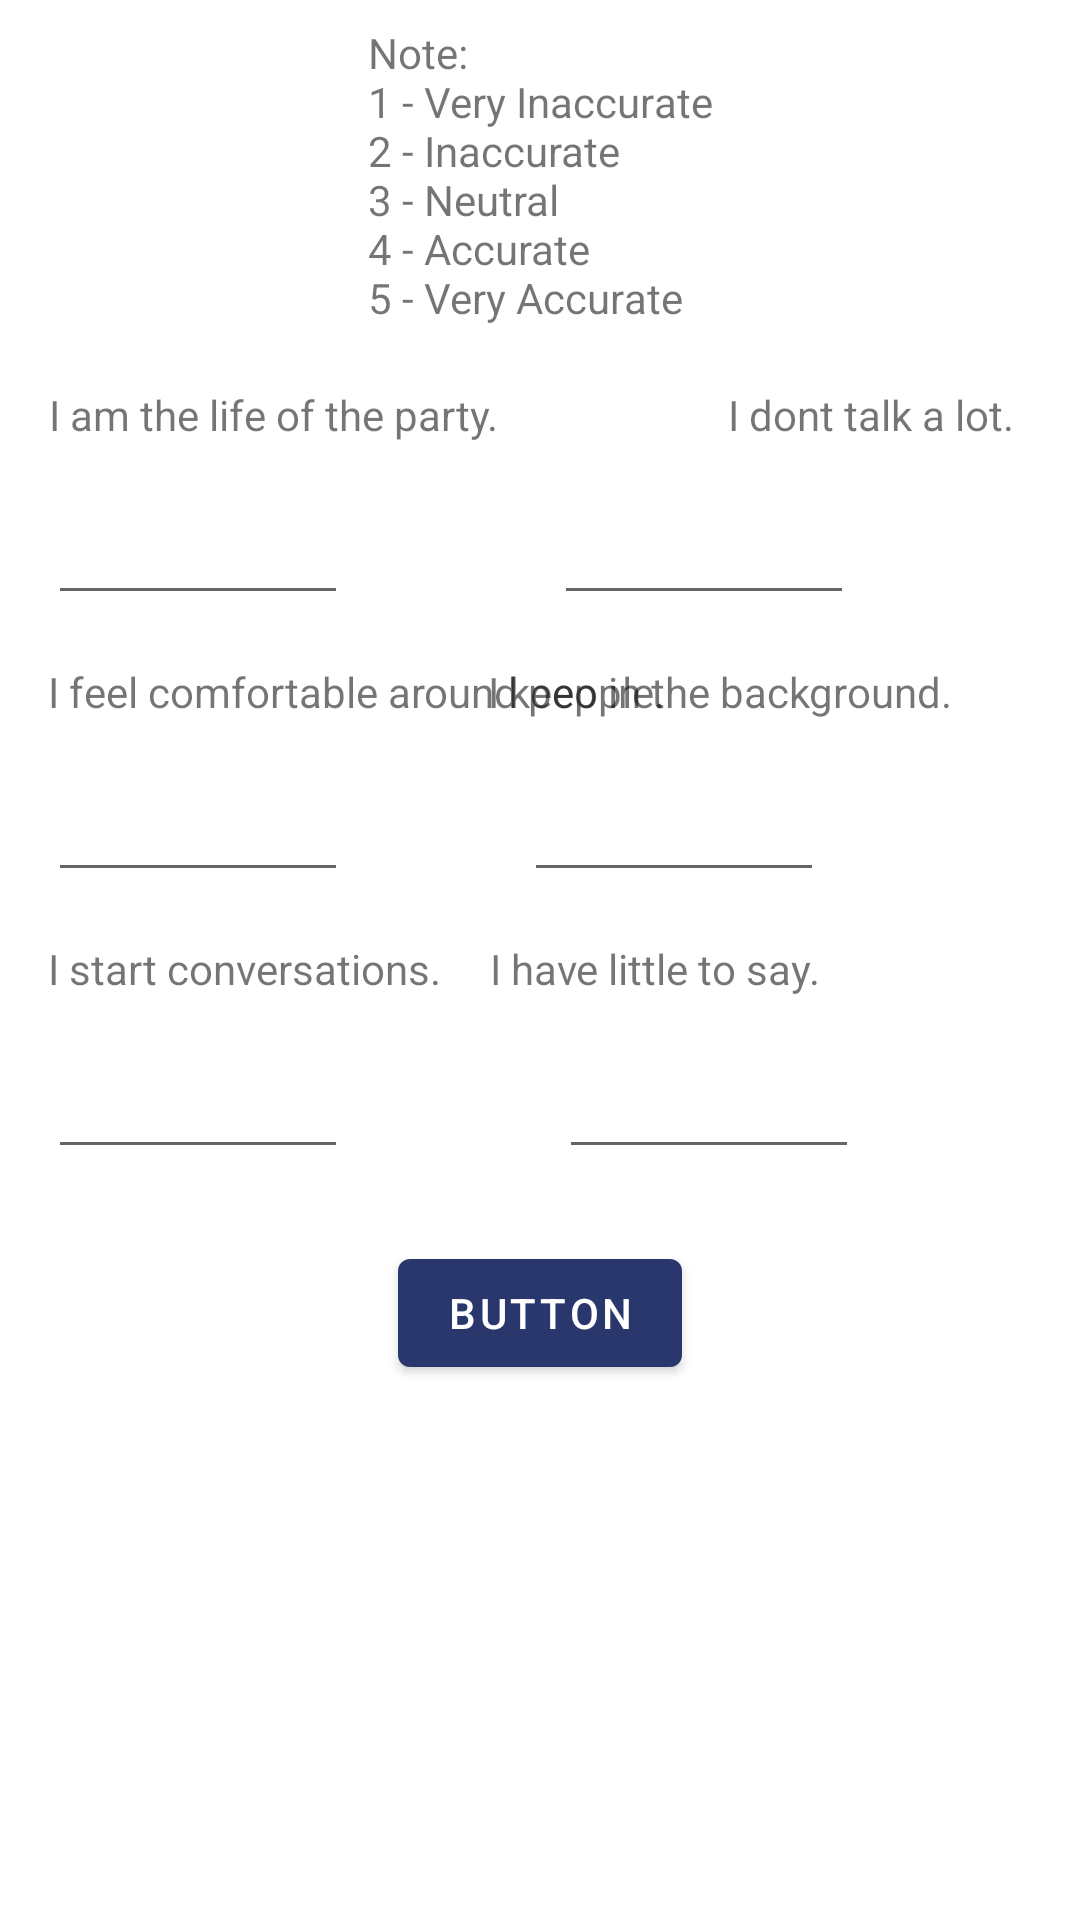

Here is an Android app screen rendered from its layout file. Give the layout XML and the strings, colors and styles it references.
<!-- AndroidManifest.xml: application theme Theme.Chanity -->
<!-- res/layout/activity_test2.xml -->
<?xml version="1.0" encoding="utf-8"?>
<ScrollView xmlns:android="http://schemas.android.com/apk/res/android"
    xmlns:app="http://schemas.android.com/apk/res-auto"
    xmlns:tools="http://schemas.android.com/tools"
    android:layout_width="match_parent"
    android:layout_height="match_parent"
    tools:context=".ui.test.TestActivity2" >

    <androidx.constraintlayout.widget.ConstraintLayout
        android:layout_width="match_parent"
        android:layout_height="wrap_content">

        <TextView
            android:id="@+id/test"
            android:layout_width="wrap_content"
            android:layout_height="wrap_content"
            android:layout_marginTop="8dp"
            android:text="@string/keterangan"
            app:layout_constraintEnd_toEndOf="parent"
            app:layout_constraintStart_toStartOf="parent"
            app:layout_constraintTop_toTopOf="parent" />

        <TextView
            android:id="@+id/textView1"
            android:layout_width="wrap_content"
            android:layout_height="wrap_content"
            android:layout_marginStart="16dp"
            android:layout_marginTop="20dp"
            android:gravity="center"
            android:text="@string/question1"
            app:layout_constraintStart_toStartOf="parent"
            app:layout_constraintTop_toBottomOf="@+id/test" />

        <EditText
            android:id="@+id/editTextNumberDecimal"
            android:layout_width="100dp"
            android:layout_height="wrap_content"
            android:layout_marginStart="16dp"
            android:layout_marginTop="16dp"
            android:ems="1"
            android:inputType="numberDecimal"
            app:layout_constraintStart_toStartOf="parent"
            app:layout_constraintTop_toBottomOf="@+id/textView1"
            android:maxLength="1"/>

        <TextView
            android:id="@+id/textView2"
            android:layout_width="wrap_content"
            android:layout_height="wrap_content"
            android:layout_marginTop="20dp"
            android:layout_marginEnd="16dp"
            android:text="@string/question2"
            app:layout_constraintEnd_toEndOf="parent"
            app:layout_constraintHorizontal_bias="0.929"
            app:layout_constraintStart_toEndOf="@+id/textView1"
            app:layout_constraintTop_toBottomOf="@+id/test" />

        <EditText
            android:id="@+id/editTextNumberDecimal2"
            android:layout_width="100dp"
            android:layout_height="wrap_content"
            android:layout_marginTop="16dp"
            android:ems="1"
            android:inputType="numberDecimal"
            app:layout_constraintEnd_toEndOf="parent"
            app:layout_constraintHorizontal_bias="0.476"
            app:layout_constraintStart_toEndOf="@+id/editTextNumberDecimal"
            app:layout_constraintTop_toBottomOf="@+id/textView2"
            android:maxLength="1"/>

        <TextView
            android:id="@+id/textView3"
            android:layout_width="wrap_content"
            android:layout_height="wrap_content"
            android:layout_marginStart="16dp"
            android:layout_marginTop="16dp"
            android:text="@string/question3"
            app:layout_constraintStart_toStartOf="parent"
            app:layout_constraintTop_toBottomOf="@+id/editTextNumberDecimal" />

        <EditText
            android:id="@+id/editTextNumberDecimal3"
            android:layout_width="100dp"
            android:layout_height="wrap_content"
            android:layout_marginStart="16dp"
            android:layout_marginTop="16dp"
            android:ems="1"
            android:inputType="numberDecimal"
            app:layout_constraintStart_toStartOf="parent"
            app:layout_constraintTop_toBottomOf="@+id/textView3"
            android:maxLength="1"/>

        <TextView
            android:id="@+id/textView4"
            android:layout_width="wrap_content"
            android:layout_height="wrap_content"
            android:layout_marginTop="16dp"
            android:layout_marginEnd="16dp"
            android:text="@string/question4"
            app:layout_constraintEnd_toEndOf="parent"
            app:layout_constraintHorizontal_bias="0.86"
            app:layout_constraintStart_toStartOf="parent"
            app:layout_constraintTop_toBottomOf="@+id/editTextNumberDecimal2" />

        <EditText
            android:id="@+id/editTextNumberDecimal4"
            android:layout_width="100dp"
            android:layout_height="wrap_content"
            android:layout_marginTop="16dp"
            android:ems="1"
            android:inputType="numberDecimal"
            app:layout_constraintEnd_toEndOf="parent"
            app:layout_constraintHorizontal_bias="0.672"
            app:layout_constraintStart_toStartOf="parent"
            app:layout_constraintTop_toBottomOf="@+id/textView4"
            android:maxLength="1"/>

        <TextView
            android:id="@+id/textView5"
            android:layout_width="wrap_content"
            android:layout_height="wrap_content"
            android:layout_marginStart="16dp"
            android:layout_marginTop="16dp"
            android:text="@string/question5"
            app:layout_constraintStart_toStartOf="parent"
            app:layout_constraintTop_toBottomOf="@+id/editTextNumberDecimal3" />

        <EditText
            android:id="@+id/editTextNumberDecimal5"
            android:layout_width="100dp"
            android:layout_height="wrap_content"
            android:layout_marginStart="16dp"
            android:layout_marginTop="16dp"
            android:ems="1"
            android:inputType="numberDecimal"
            android:maxLength="1"
            app:layout_constraintStart_toStartOf="parent"
            app:layout_constraintTop_toBottomOf="@+id/textView5" />

        <TextView
            android:id="@+id/textView6"
            android:layout_width="wrap_content"
            android:layout_height="wrap_content"
            android:layout_marginTop="16dp"
            android:layout_marginEnd="16dp"
            android:text="@string/question6"
            app:layout_constraintEnd_toEndOf="parent"
            app:layout_constraintHorizontal_bias="0.698"
            app:layout_constraintStart_toStartOf="parent"
            app:layout_constraintTop_toBottomOf="@+id/editTextNumberDecimal4" />

        <EditText
            android:id="@+id/editTextNumberDecimal6"
            android:layout_width="100dp"
            android:layout_height="wrap_content"
            android:layout_marginStart="8dp"
            android:layout_marginTop="16dp"
            android:ems="1"
            android:inputType="numberDecimal"
            app:layout_constraintEnd_toEndOf="parent"
            app:layout_constraintHorizontal_bias="0.459"
            app:layout_constraintStart_toEndOf="@+id/editTextNumberDecimal5"
            app:layout_constraintTop_toBottomOf="@+id/textView6"
            android:maxLength="1" />

        <Button
            android:id="@+id/button4"
            android:layout_width="wrap_content"
            android:layout_height="wrap_content"
            android:layout_marginTop="24dp"
            android:text="Button"
            app:layout_constraintBottom_toBottomOf="parent"
            app:layout_constraintEnd_toEndOf="parent"
            app:layout_constraintStart_toStartOf="parent"
            app:layout_constraintTop_toBottomOf="@+id/editTextNumberDecimal5"
            app:layout_constraintVertical_bias="1.0" />


    </androidx.constraintlayout.widget.ConstraintLayout>
</ScrollView>
<!-- resources referenced by this layout -->
<resources>
  <string name="keterangan" translatable="false">Note:\n1 - Very Inaccurate\n2 - Inaccurate\n3 - Neutral\n4 - Accurate\n5 - Very Accurate</string>
  
      // option menu
  <string name="question1">I am the life of the party.</string>
  <string name="question2">I dont talk a lot.</string>
  <string name="question3">I feel comfortable around people.</string>
  <string name="question4"> I keep in the background.</string>
  <string name="question5">I start conversations.</string>
  <string name="question6">I have little to say.</string>
  <style name="Theme.Chanity" parent="Theme.MaterialComponents.DayNight.DarkActionBar">
          
          <item name="colorPrimary">@color/navi</item>
          <item name="colorPrimaryVariant">@color/purple_500</item>
          <item name="colorOnPrimary">@color/white</item>
          
          <item name="colorSecondary">@color/teal_200</item>
          <item name="colorSecondaryVariant">@color/teal_700</item>
          <item name="colorOnSecondary">@color/black</item>
          
          <item name="android:statusBarColor" tools:targetApi="l">?attr/colorPrimaryVariant</item>
          
      </style>
  <color name="navi">#29376D</color>
  <color name="purple_500">#FF6200EE</color>
  <color name="white">#FFFFFFFF</color>
  <color name="teal_200">#FF03DAC5</color>
  <color name="teal_700">#FF018786</color>
  <color name="black">#FF000000</color>
</resources>
